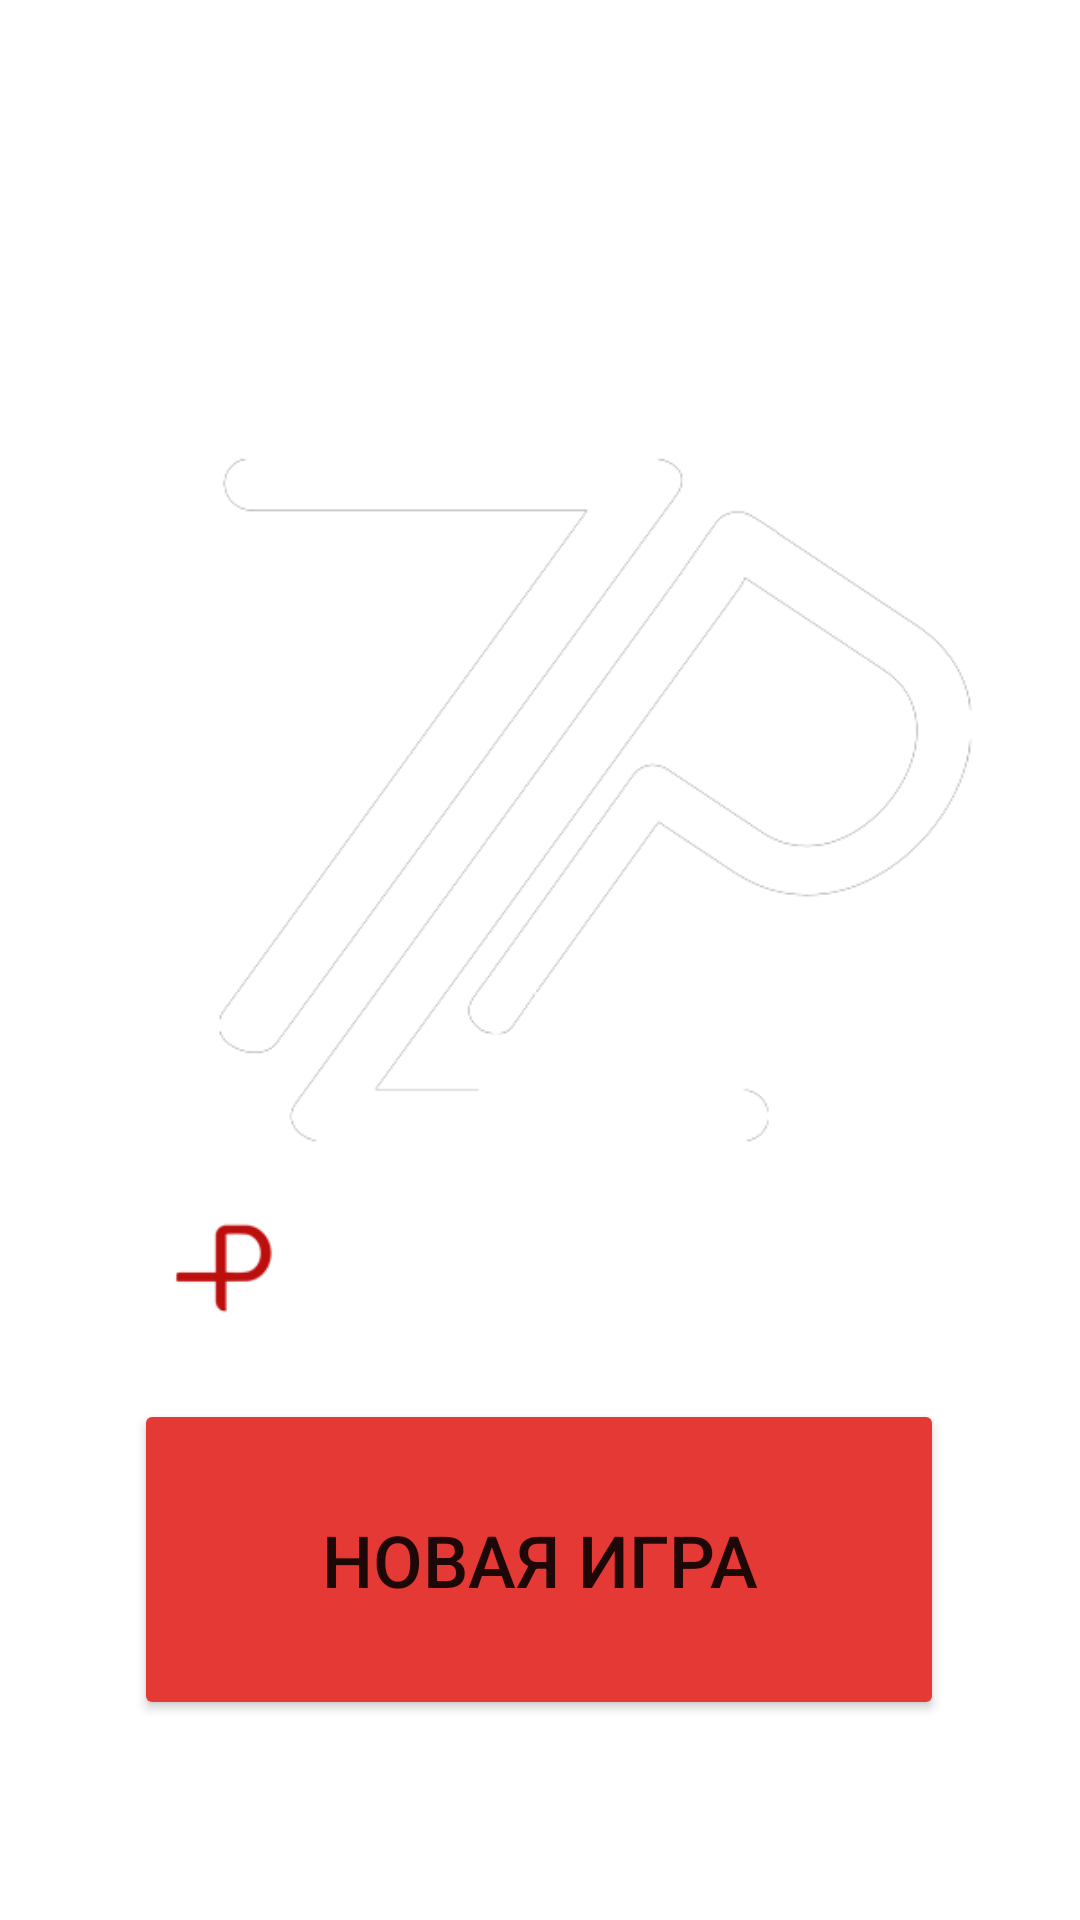

Write the Android layout XML for this screen, with the resource values it uses.
<!-- AndroidManifest.xml: application theme Theme.Divine_numb -->
<!-- res/layout/activity_main2.xml -->
<?xml version="1.0" encoding="utf-8"?>
<androidx.constraintlayout.widget.ConstraintLayout xmlns:android="http://schemas.android.com/apk/res/android"
    xmlns:app="http://schemas.android.com/apk/res-auto"
    xmlns:tools="http://schemas.android.com/tools"
    android:layout_width="match_parent"
    android:layout_height="match_parent"
    android:background="@drawable/fon"
    tools:context=".Main">

    <ImageView
        android:id="@+id/imageView"
        android:layout_width="wrap_content"
        android:layout_height="wrap_content"
        app:layout_constraintEnd_toEndOf="parent"
        app:layout_constraintStart_toStartOf="parent"
        app:layout_constraintTop_toTopOf="parent"
        app:srcCompat="@drawable/logo" />

    <Button
        android:id="@+id/button2"
        android:layout_width="270dp"
        android:layout_height="107dp"
        android:backgroundTint="#E53935"
        android:text="@string/new_game"
        android:textSize="24sp"
        app:layout_constraintBottom_toBottomOf="parent"
        app:layout_constraintEnd_toEndOf="parent"
        app:layout_constraintHorizontal_bias="0.496"
        app:layout_constraintStart_toStartOf="parent"
        app:layout_constraintTop_toTopOf="parent"
        app:layout_constraintVertical_bias="0.875"
        android:onClick="Next_activity"/>
</androidx.constraintlayout.widget.ConstraintLayout>
<!-- resources referenced by this layout -->
<resources>
  <!-- drawable logo: png bitmap (drawable-v24, 31335 bytes) -->
  <string name="new_game">Новая игра</string>
  <style name="Theme.Divine_numb" parent="Theme.MaterialComponents.DayNight.DarkActionBar">
          
          <item name="colorPrimary">@color/purple_500</item>
          <item name="colorPrimaryVariant">@color/purple_700</item>
          <item name="colorOnPrimary">@color/white</item>
          
          <item name="colorSecondary">@color/teal_200</item>
          <item name="colorSecondaryVariant">@color/teal_700</item>
          <item name="colorOnSecondary">@color/black</item>
          
          <item name="android:statusBarColor" tools:targetApi="l">?attr/colorPrimaryVariant</item>
          
      </style>
  <!-- not gathered from this repository: default colours our renderer supplied (Android Studio template values) -->
  <color name="purple_500">#FF6200EE</color>
  <color name="purple_700">#FF3700B3</color>
  <color name="teal_200">#FF03DAC5</color>
  <color name="teal_700">#FF018786</color>
  <color name="black">#FF000000</color>
  <color name="white">#FFFFFFFF</color>
</resources>
